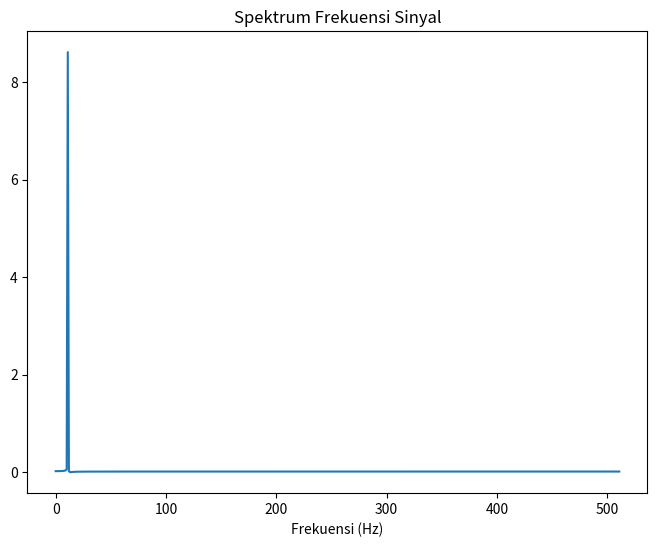

Write Python code to recreate this figure.
import matplotlib.pyplot as plt
import math

# Contoh sinyal audio (misalnya, satu jendela data)
sample_rate = 44100  # Frekuensi sampel (Hz)
duration = 0.025  # Durasi jendela (25 ms)
n_samples = int(sample_rate * duration)

# Membuat sinyal audio contoh (misalnya, sinus)
t = [i / sample_rate for i in range(n_samples)]
signal = [math.sin(2 * math.pi * 440 * ti) for ti in t]

# FFT pada jendela data
n_fft = 512
spectrum = [0] * n_fft
for k in range(n_fft):
    for n in range(n_samples):
        spectrum[k] += signal[n] * math.cos(2 * math.pi * k * n / n_samples)

# Mengambil amplitudo spektrum
magnitude = [abs(s) for s in spectrum]

# Plot spektrum frekuensi
plt.figure(figsize=(8, 6))
plt.plot(magnitude)
plt.title("Spektrum Frekuensi Sinyal")
plt.xlabel("Frekuensi (Hz)")
plt.show()